Labelled photos from "new_plant_disease_dataset", an image-classification folder in wooseok1152/python-apple_leaf_classification_model. The possible labels are: apple apple scab, apple black rot, apple cedar apple rust, apple healthy.

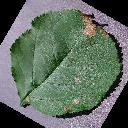
Label: apple black rot

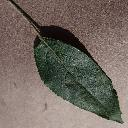
Label: apple healthy

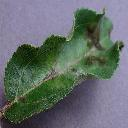
Label: apple apple scab

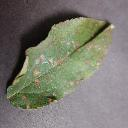
Label: apple cedar apple rust

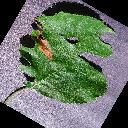
Label: apple black rot

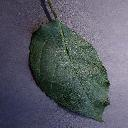
Label: apple healthy
